Photos from the image-classification dataset "SAR" in the GitHub repository danfye/01SAR_HROS. Its 10 classes are: photovoltaic, airplane, beach, bridge, crosswalk, golf course, oil tank, river, runway, ship.

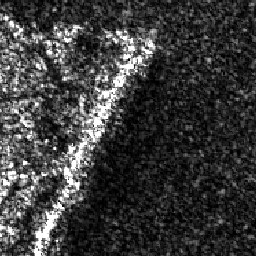
Label: beach

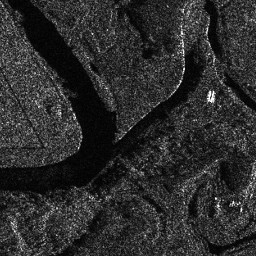
Label: river

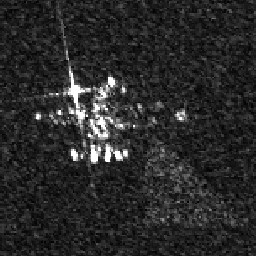
Label: airplane

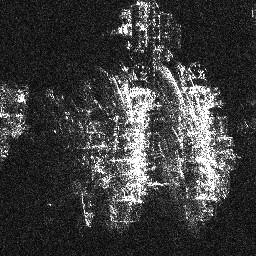
Label: ship

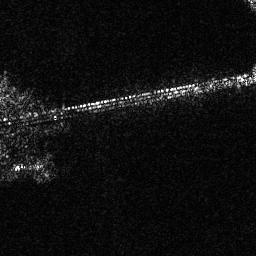
Label: bridge

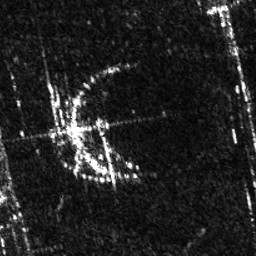
Label: oil tank
